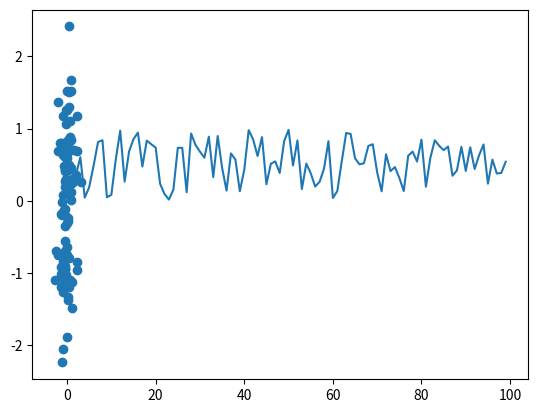

Source code (Python):
import numpy as np 
import pandas as pd 
import matplotlib.pyplot as plt

plt.plot(np.random.rand(100))
plt.show()    

x = np.random.randn(100)
y = np.random.randn(100)
plt.scatter(x,y)
plt.show()

